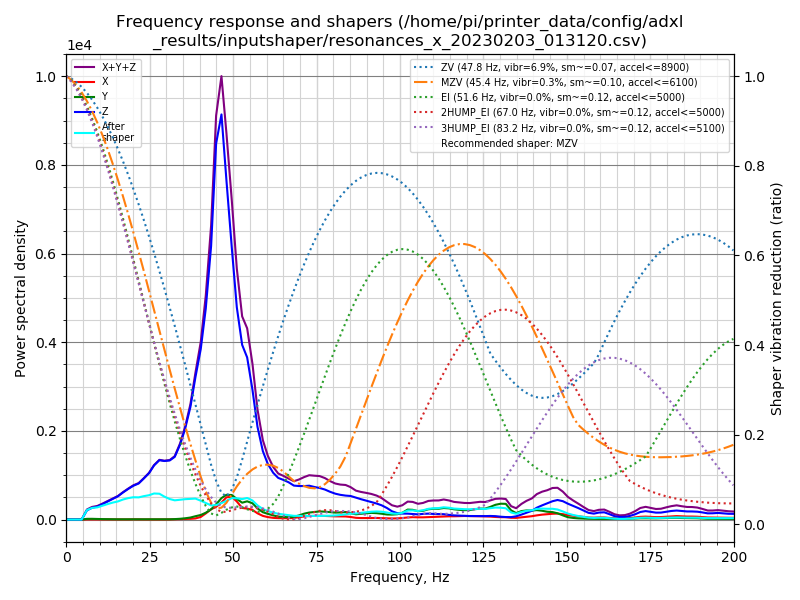

Values plotted in this chart, from the file beside it:
freq, psd_x, psd_y, psd_z, psd_xyz
0.0, 1.349e+01, 2.480e+01, 2.046e+02, 2.429e+02
1.5, 2.427e+01, 9.516e+01, 1.567e+02, 2.762e+02
3.1, 2.139e+01, 9.619e+01, 5.982e+01, 1.774e+02
4.6, 2.220e+01, 8.415e+01, 4.036e+02, 5.099e+02
6.2, 2.430e+01, 9.866e+01, 1.311e+03, 1.434e+03
7.7, 2.668e+01, 1.286e+02, 2.062e+03, 2.217e+03
9.3, 2.351e+01, 1.118e+02, 2.748e+03, 2.883e+03
10.8, 2.468e+01, 1.093e+02, 3.772e+03, 3.905e+03
12.4, 2.431e+01, 1.023e+02, 5.091e+03, 5.217e+03
13.9, 2.519e+01, 9.759e+01, 6.523e+03, 6.645e+03
15.5, 2.532e+01, 8.816e+01, 8.201e+03, 8.315e+03
17.0, 2.503e+01, 9.550e+01, 1.045e+04, 1.057e+04
18.6, 3.812e+01, 1.107e+02, 1.296e+04, 1.310e+04
20.1, 9.212e+01, 1.195e+02, 1.540e+04, 1.561e+04
21.7, 9.690e+01, 1.172e+02, 1.774e+04, 1.795e+04
23.2, 5.220e+01, 1.186e+02, 2.153e+04, 2.170e+04
24.8, 3.405e+01, 1.403e+02, 2.607e+04, 2.625e+04
26.3, 3.468e+01, 1.763e+02, 3.224e+04, 3.245e+04
27.9, 3.705e+01, 1.751e+02, 3.751e+04, 3.772e+04
29.4, 4.741e+01, 1.444e+02, 3.896e+04, 3.915e+04
31.0, 9.642e+01, 1.914e+02, 4.147e+04, 4.176e+04
32.5, 2.051e+02, 3.224e+02, 4.612e+04, 4.665e+04
34.1, 3.784e+02, 5.936e+02, 5.781e+04, 5.879e+04
35.6, 5.229e+02, 1.009e+03, 7.302e+04, 7.455e+04
37.2, 6.141e+02, 1.700e+03, 9.481e+04, 9.712e+04
38.7, 9.720e+02, 2.905e+03, 1.246e+05, 1.285e+05
40.3, 2.373e+03, 4.166e+03, 1.555e+05, 1.620e+05
41.8, 5.786e+03, 6.440e+03, 1.995e+05, 2.117e+05
43.4, 1.007e+04, 1.006e+04, 2.685e+05, 2.886e+05
44.9, 1.296e+04, 1.546e+04, 3.817e+05, 4.101e+05
46.5, 1.782e+04, 2.255e+04, 4.259e+05, 4.662e+05
48.0, 2.417e+04, 2.686e+04, 3.677e+05, 4.188e+05
49.6, 2.547e+04, 2.748e+04, 3.046e+05, 3.576e+05
51.1, 2.087e+04, 2.381e+04, 2.452e+05, 2.899e+05
52.7, 1.382e+04, 2.008e+04, 2.081e+05, 2.420e+05
54.2, 1.340e+04, 2.234e+04, 1.986e+05, 2.343e+05
55.8, 1.214e+04, 2.052e+04, 1.634e+05, 1.961e+05
57.3, 8.055e+03, 1.447e+04, 1.200e+05, 1.425e+05
58.9, 4.875e+03, 9.743e+03, 9.109e+04, 1.057e+05
60.4, 3.349e+03, 7.767e+03, 7.577e+04, 8.689e+04
62.0, 2.365e+03, 5.872e+03, 6.551e+04, 7.375e+04
63.5, 2.027e+03, 4.272e+03, 5.978e+04, 6.608e+04
65.1, 2.121e+03, 3.813e+03, 5.821e+04, 6.414e+04
66.6, 2.045e+03, 3.467e+03, 5.615e+04, 6.166e+04
68.2, 2.550e+03, 4.202e+03, 5.232e+04, 5.907e+04
69.7, 3.753e+03, 6.468e+03, 5.280e+04, 6.302e+04
71.3, 5.000e+03, 9.522e+03, 5.393e+04, 6.845e+04
72.8, 5.753e+03, 1.150e+04, 5.566e+04, 7.291e+04
74.4, 6.237e+03, 1.274e+04, 5.469e+04, 7.367e+04
75.9, 6.539e+03, 1.392e+04, 5.412e+04, 7.458e+04
77.5, 6.253e+03, 1.378e+04, 5.254e+04, 7.258e+04
79.0, 5.930e+03, 1.320e+04, 4.964e+04, 6.877e+04
80.6, 5.818e+03, 1.266e+04, 4.713e+04, 6.561e+04
82.1, 5.836e+03, 1.320e+04, 4.585e+04, 6.488e+04
83.7, 5.831e+03, 1.422e+04, 4.529e+04, 6.534e+04
85.2, 4.948e+03, 1.210e+04, 4.534e+04, 6.239e+04
86.8, 3.379e+03, 1.029e+04, 4.298e+04, 5.665e+04
88.3, 3.000e+03, 1.148e+04, 4.062e+04, 5.509e+04
89.9, 2.991e+03, 1.277e+04, 3.834e+04, 5.410e+04
91.4, 3.163e+03, 1.377e+04, 3.593e+04, 5.287e+04
... 70 more rows
